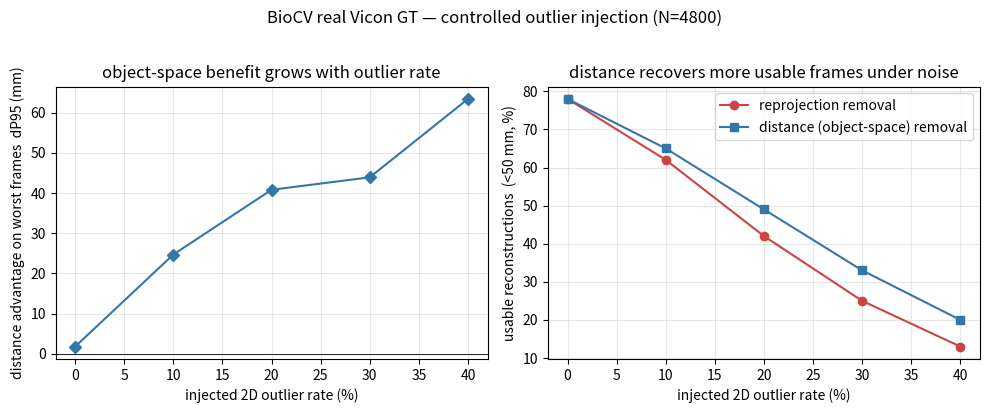

Here is the Python script that generated this plot: (Note: this script raises an exception after producing the figure.)
"""Figure for the controlled outlier-injection result (real Vicon GT)."""
import numpy as np, matplotlib
matplotlib.use("Agg"); import matplotlib.pyplot as plt
# hard-coded from BIOCV_INJECT.txt (deterministic, SEED=2024)
rate = [0, 10, 20, 30, 40]
dp95 = [1.8, 24.7, 40.8, 43.9, 63.4]
rec_re = [78, 62, 42, 25, 13]
rec_di = [78, 65, 49, 33, 20]
fig, (a1, a2) = plt.subplots(1, 2, figsize=(10, 4))
a1.plot(rate, dp95, 'D-', color='#37a'); a1.axhline(0, color='k', lw=.6)
a1.set_xlabel('injected 2D outlier rate (%)')
a1.set_ylabel('distance advantage on worst frames  dP95 (mm)')
a1.set_title('object-space benefit grows with outlier rate'); a1.grid(alpha=.3)
a2.plot(rate, rec_re, 'o-', color='#c44', label='reprojection removal')
a2.plot(rate, rec_di, 's-', color='#37a', label='distance (object-space) removal')
a2.set_xlabel('injected 2D outlier rate (%)')
a2.set_ylabel('usable reconstructions  (<50 mm, %)')
a2.set_title('distance recovers more usable frames under noise')
a2.legend(); a2.grid(alpha=.3)
fig.suptitle('BioCV real Vicon GT — controlled outlier injection (N=4800)', y=1.02)
fig.tight_layout(); fig.savefig("D:/BioCV/biocv_inject.png", dpi=140, bbox_inches='tight')
print("saved D:/BioCV/biocv_inject.png")
